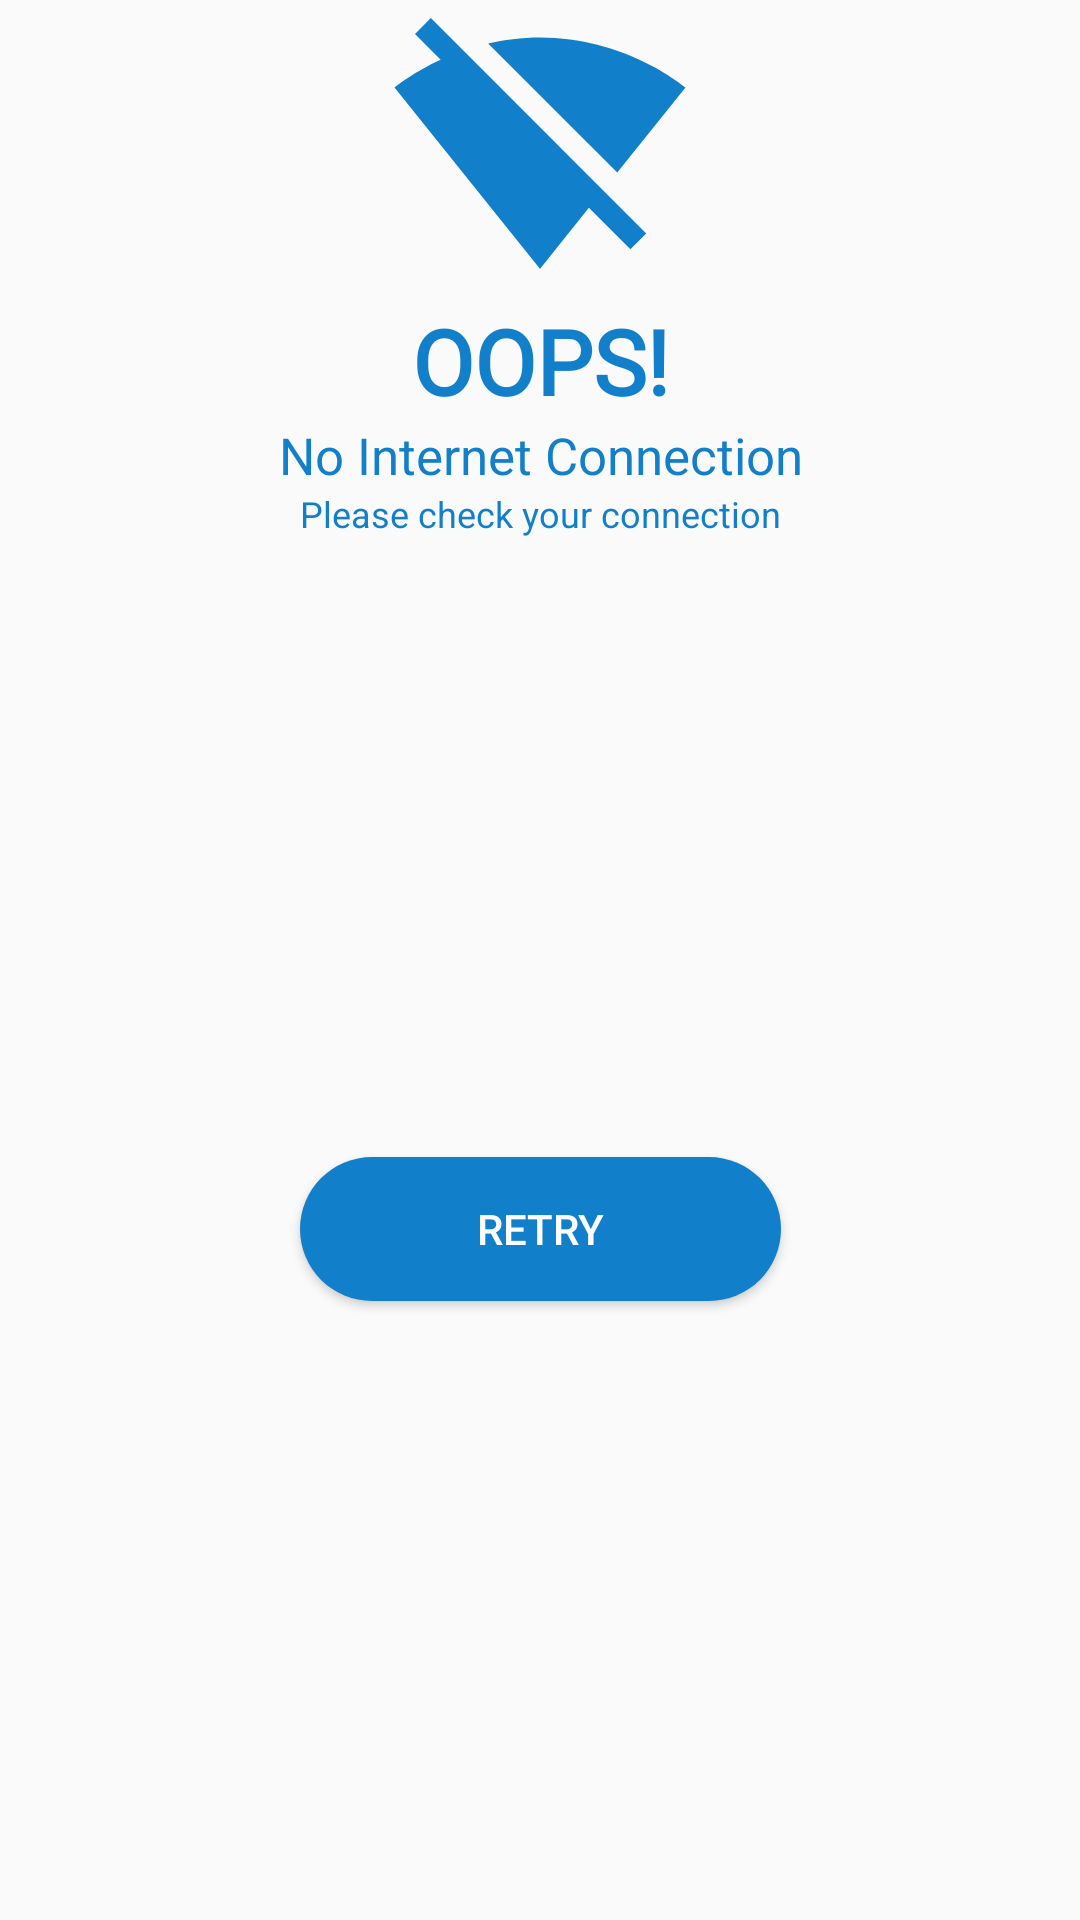

Write the Android layout XML for this screen, with the resource values it uses.
<!-- AndroidManifest.xml: application theme AppTheme -->
<!-- res/layout/check_internet_dialog.xml -->
<?xml version="1.0" encoding="utf-8"?>
<androidx.constraintlayout.widget.ConstraintLayout xmlns:android="http://schemas.android.com/apk/res/android"
    xmlns:app="http://schemas.android.com/apk/res-auto"
    xmlns:tools="http://schemas.android.com/tools"
    android:layout_width="match_parent"
    android:layout_height="match_parent"
    android:layout_gravity="center">

    <ImageView
        android:id="@+id/imageView"
        android:layout_width="100dp"
        android:layout_height="100dp"
        app:layout_constraintBottom_toBottomOf="parent"
        app:layout_constraintEnd_toEndOf="parent"
        app:layout_constraintStart_toStartOf="parent"
        app:layout_constraintTop_toTopOf="parent"
        app:layout_constraintVertical_bias="0.0"
        app:srcCompat="@drawable/ic_baseline_signal_wifi_off_24"
        app:tint="@color/colorText" />

    <TextView
        android:id="@+id/textView5"
        android:layout_width="wrap_content"
        android:layout_height="wrap_content"
        android:fontFamily="@font/abel"
        android:text="OOPS!"
        android:textColor="@color/colorText"
        android:textSize="30sp"
        android:textStyle="bold"
        app:layout_constraintEnd_toEndOf="@+id/imageView"
        app:layout_constraintStart_toStartOf="@+id/imageView"
        app:layout_constraintTop_toBottomOf="@+id/imageView" />

    <TextView
        android:id="@+id/textView6"
        android:layout_width="wrap_content"
        android:layout_height="wrap_content"
        android:text="No Internet Connection"
        android:textColor="@color/colorText"
        android:textSize="17sp"
        app:layout_constraintEnd_toEndOf="@+id/textView5"
        app:layout_constraintStart_toStartOf="@+id/textView5"
        app:layout_constraintTop_toBottomOf="@+id/textView5" />

    <TextView
        android:id="@+id/textView7"
        android:layout_width="wrap_content"
        android:layout_height="wrap_content"
        android:fontFamily="sans-serif"
        android:text="Please check your connection"
        android:textColor="@color/colorText"
        android:textSize="12sp"
        app:layout_constraintEnd_toEndOf="@+id/textView5"
        app:layout_constraintStart_toStartOf="@+id/textView5"
        app:layout_constraintTop_toBottomOf="@+id/textView6" />

    <androidx.appcompat.widget.AppCompatButton
        android:id="@+id/btnRetry"
        android:layout_width="0dp"
        android:layout_height="wrap_content"
        android:layout_marginTop="16dp"
        android:layout_marginBottom="16dp"
        android:background="@drawable/rounded_button"
        android:text="RETRY"
        android:textAllCaps="true"
        android:textColor="@color/colorWhite"
        app:layout_constraintBottom_toBottomOf="parent"
        app:layout_constraintEnd_toEndOf="@+id/textView7"
        app:layout_constraintStart_toStartOf="@+id/textView7"
        app:layout_constraintTop_toBottomOf="@+id/textView7" />

</androidx.constraintlayout.widget.ConstraintLayout>
<!-- resources referenced by this layout -->
<resources>
  <color name="colorText"> #127FCA </color>
  <color name="colorWhite"> #FFFFFF </color>
  <!-- drawable ic_baseline_signal_wifi_off_24 (drawable) -->
  <vector android:height="24dp" android:tint="#666464"
      android:viewportHeight="24" android:viewportWidth="24"
      android:width="24dp" xmlns:android="http://schemas.android.com/apk/res/android">
      <path android:fillColor="@android:color/white" android:pathData="M23.64,7c-0.45,-0.34 -4.93,-4 -11.64,-4 -1.5,0 -2.89,0.19 -4.15,0.48L18.18,13.8 23.64,7zM17.04,15.22L3.27,1.44 2,2.72l2.05,2.06C1.91,5.76 0.59,6.82 0.36,7l11.63,14.49 0.01,0.01 0.01,-0.01 3.9,-4.86 3.32,3.32 1.27,-1.27 -3.46,-3.46z"/>
  </vector>
  <!-- drawable rounded_button (drawable) -->
  <?xml version="1.0" encoding="utf-8"?>
  <shape xmlns:android="http://schemas.android.com/apk/res/android"
      android:shape="rectangle" android:padding="10dp">
      <solid android:color="@color/colorText"/>
      <corners android:radius="50dp"/>
  </shape>
  <style name="AppTheme" parent="Theme.AppCompat.Light.NoActionBar">
          
          <item name="colorPrimary">#127FCA</item>
          <item name="colorPrimaryDark">#FFFFFF</item>
          <item name="colorAccent">#52B5FA</item>
          <item name="android:windowAnimationStyle">@style/DialogAnimation</item> 
      </style>
  <style name="DialogAnimation">
          <item name="android:windowEnterAnimation">@android:anim/fade_in</item>
          <item name="android:windowExitAnimation">@android:anim/fade_out</item>
      </style>
</resources>
